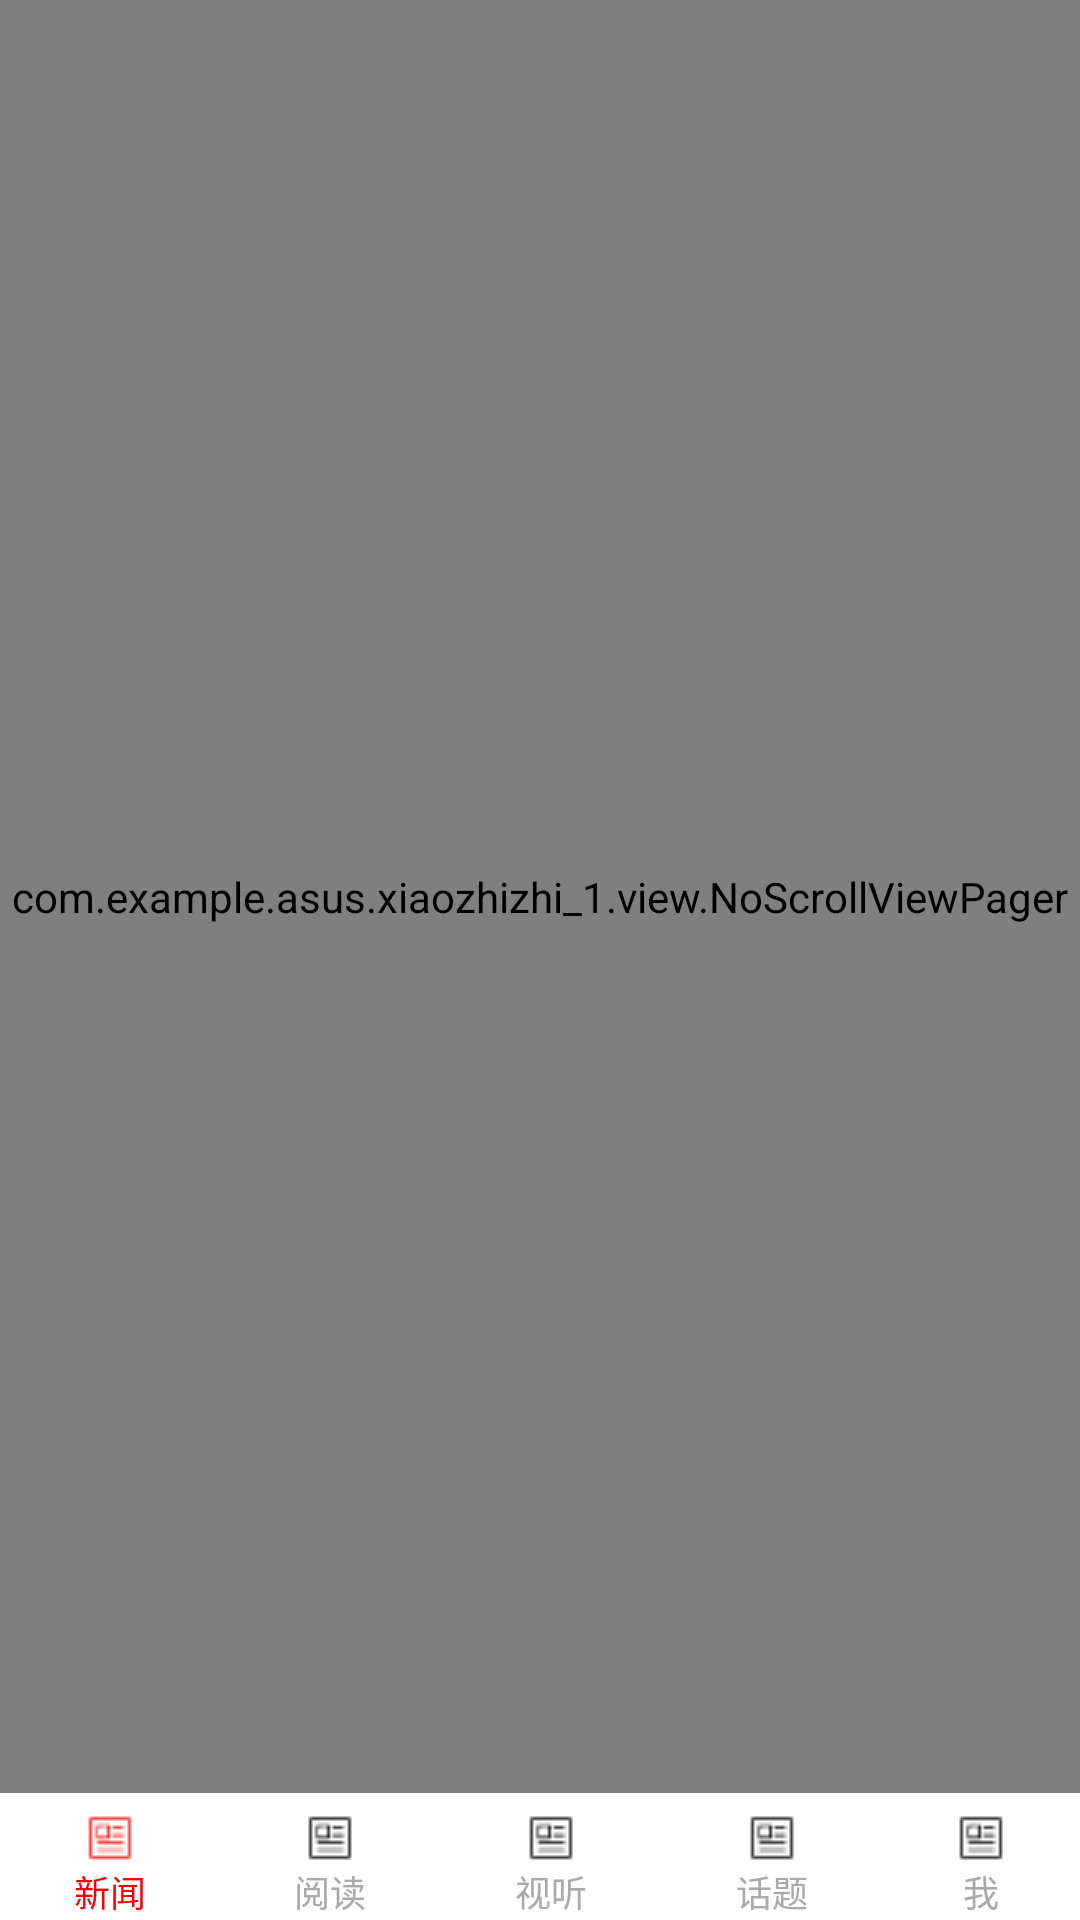

Android layout source for this screen:
<!-- AndroidManifest.xml: application theme AppTheme -->
<!-- res/layout/fragment_content.xml -->
<?xml version="1.0" encoding="utf-8"?>
<LinearLayout xmlns:android="http://schemas.android.com/apk/res/android"
    android:layout_width="match_parent"
    android:layout_height="match_parent"
    android:orientation="vertical" >

    <com.example.asus.xiaozhizhi_1.view.NoScrollViewPager
        android:id="@+id/vp_content"
        android:layout_width="match_parent"
        android:layout_height="0dp"
        android:layout_weight="1" />

    <RadioGroup
        android:id="@+id/rg_group"
        android:layout_width="match_parent"
        android:layout_height="wrap_content"
        android:background="@android:color/white"
        android:gravity="center"
        android:orientation="horizontal" >

        <RadioButton
            android:id="@+id/rb_news"
            style="@style/Bottom_Tab_Style"
            android:drawableTop="@drawable/tab_home_selector"
            android:checked="true"
            android:text="新闻" />

        <RadioButton
            android:id="@+id/rb_read"
            style="@style/Bottom_Tab_Style"
            android:drawableTop="@drawable/tab_home_selector"
            android:text="阅读" />

        <RadioButton
            android:id="@+id/rb_radio"
            style="@style/Bottom_Tab_Style"
            android:drawableTop="@drawable/tab_home_selector"
            android:text="视听" />

        <RadioButton
            android:id="@+id/rb_topic"
            style="@style/Bottom_Tab_Style"
            android:drawableTop="@drawable/tab_home_selector"
            android:text="话题" />

        <RadioButton
            android:id="@+id/rb_me"
            style="@style/Bottom_Tab_Style"
            android:drawableTop="@drawable/tab_home_selector"
            android:text="我" />
    </RadioGroup>

</LinearLayout>
<!-- resources referenced by this layout -->
<resources>
  <!-- drawable tab_home_selector (drawable) -->
  <?xml version="1.0" encoding="utf-8"?>
  <selector xmlns:android="http://schemas.android.com/apk/res/android">
  
      <item android:drawable="@drawable/news_press" android:state_checked="true"/>
      <item android:drawable="@drawable/news"/>
  
  </selector>
  <style name="Bottom_Tab_Style">
          <item name="android:layout_width">wrap_content</item>
          <item name="android:layout_height">match_parent</item>
          <item name="android:background">@android:color/transparent</item>
          <item name="android:button">@null</item>
          <item name="android:drawablePadding">1dp</item>
          <item name="android:paddingTop">7dp</item>
          <item name="android:paddingLeft">7dp</item>
          <item name="android:paddingRight">7dp</item>
          <item name="android:paddingBottom">0.5dp</item>
          <item name="android:layout_weight">1</item>
          <item name="android:textColor">@color/txt_tab_selector</item>
          <item name="android:textSize">12sp</item>
          <item name="android:gravity">center</item>
      </style>
  <style name="AppTheme" parent="Theme.AppCompat.Light.NoActionBar">
          
          <item name="colorPrimary">@color/colorPrimary</item>
          <item name="colorPrimaryDark">@color/colorPrimaryDark</item>
          <item name="colorAccent">@color/colorAccent</item>
      </style>
  <!-- drawable news_press: png bitmap (drawable, 301 bytes) -->
  <!-- drawable news: png bitmap (drawable, 239 bytes) -->
  <!-- not gathered from this repository: default colours our renderer supplied (Android Studio template values) -->
  <color name="colorPrimary">#FF6200EE</color>
  <color name="colorPrimaryDark">#FF3700B3</color>
  <color name="colorAccent">#FF03DAC5</color>
</resources>
